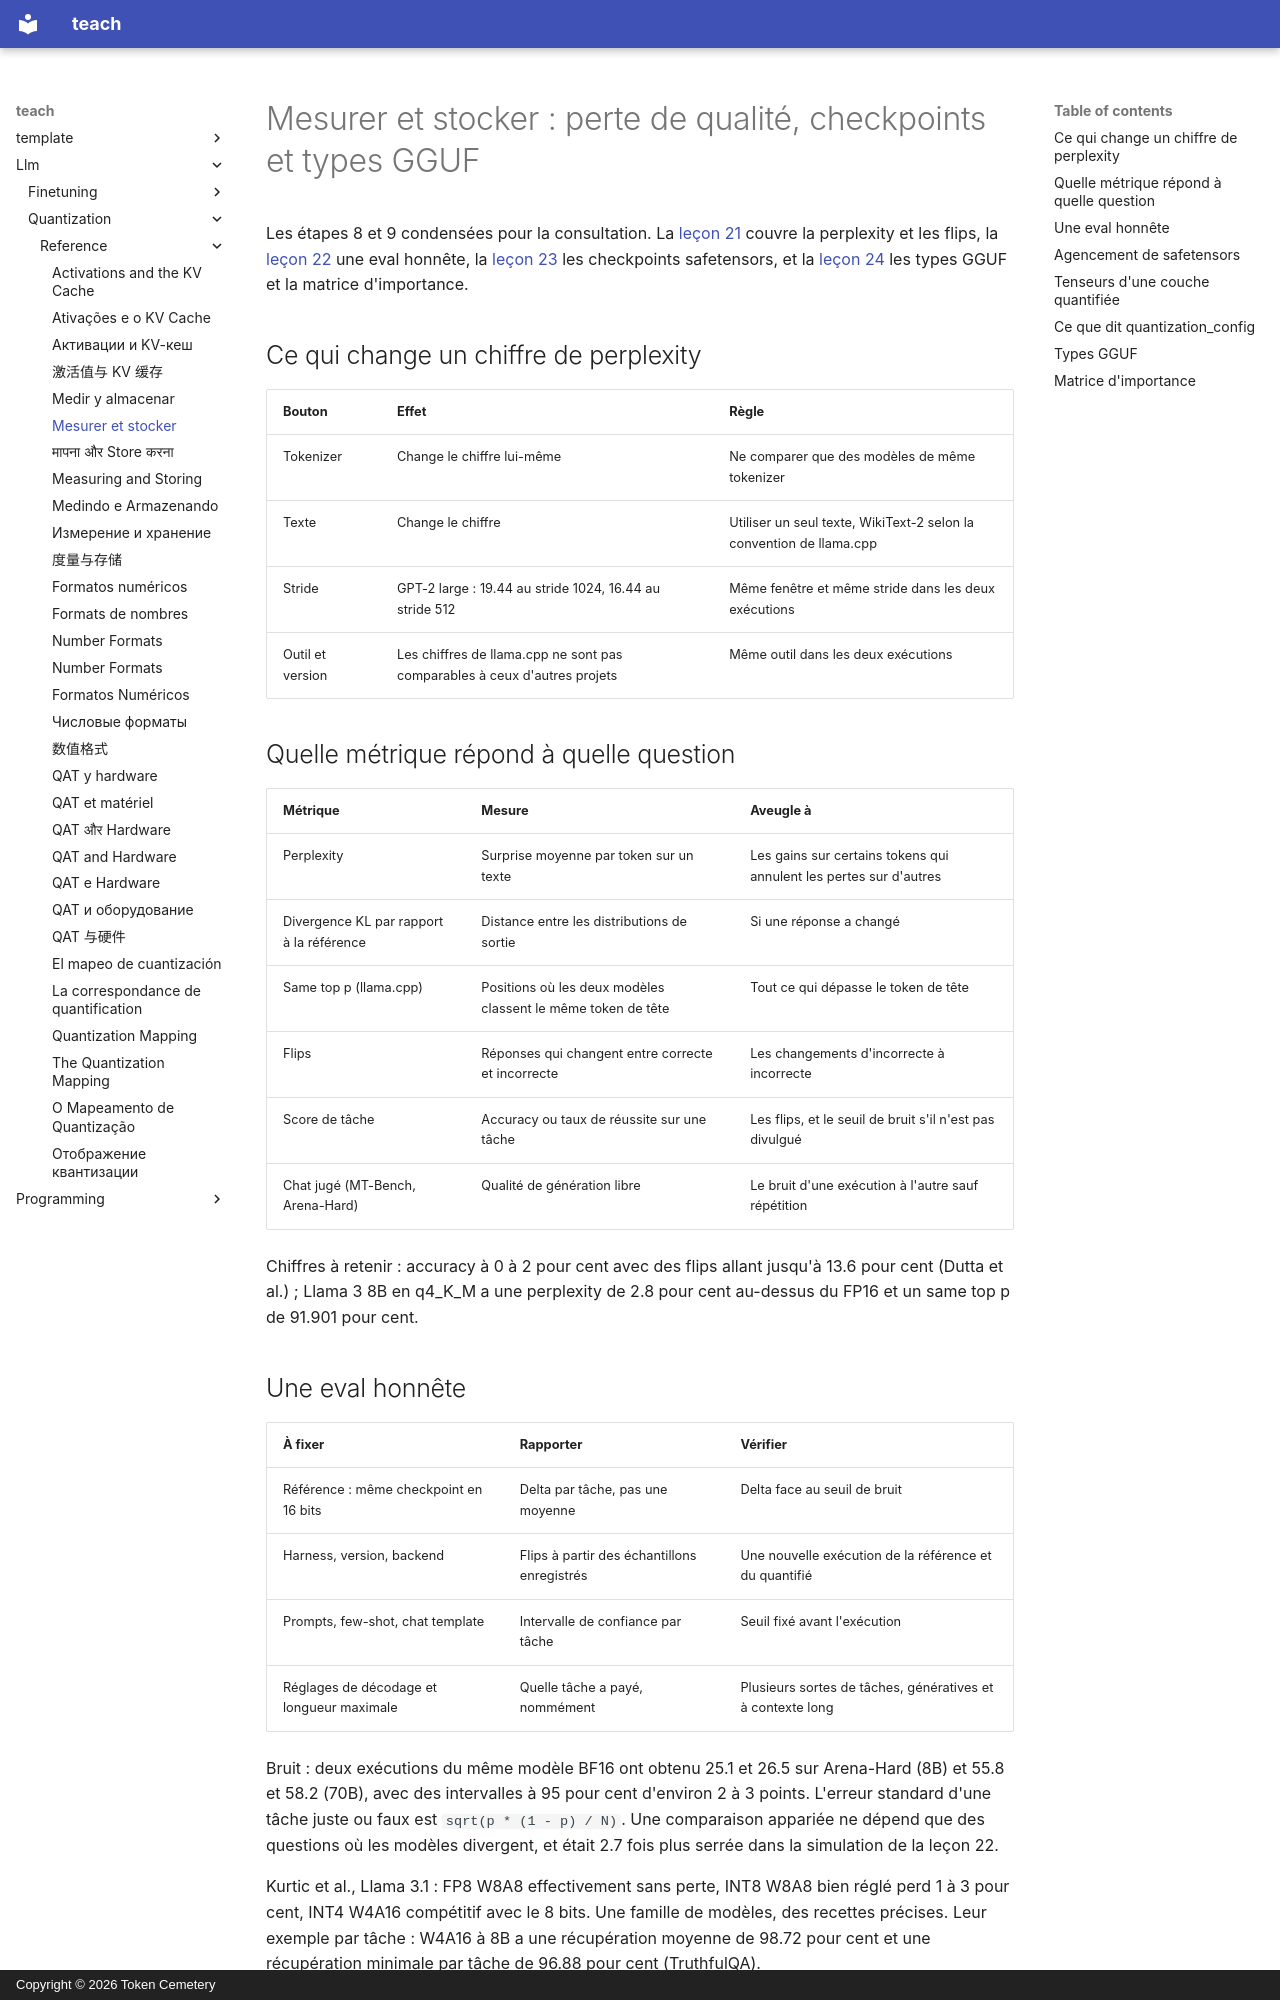

repository: TokenCemetery/teach · page: llm/quantization/reference/measuring-and-storing.fr/index.html · generator: mkdocs · copyright: Copyright © 2026 Token Cemetery

---
title: "Mesurer et stocker"
description: "Une eval de quantification honnête, et comment lire un checkpoint quantifié ou un type GGUF"
type: reference
---

# Mesurer et stocker : perte de qualité, checkpoints et types GGUF

Les étapes 8 et 9 condensées pour la consultation. La [leçon 21](../lessons/0021-perplexity-and-its-limits.md) couvre la perplexity et les flips, la [leçon 22](../lessons/0022-an-honest-quantization-eval.md) une eval honnête, la [leçon 23](../lessons/0023-quantized-checkpoints.md) les checkpoints safetensors, et la [leçon 24](../lessons/0024-gguf-quant-types.md) les types GGUF et la matrice d'importance.

## Ce qui change un chiffre de perplexity

| Bouton | Effet | Règle |
|---|---|---|
| Tokenizer | Change le chiffre lui-même | Ne comparer que des modèles de même tokenizer |
| Texte | Change le chiffre | Utiliser un seul texte, WikiText-2 selon la convention de llama.cpp |
| Stride | GPT-2 large : 19.44 au stride 1024, 16.44 au stride 512 | Même fenêtre et même stride dans les deux exécutions |
| Outil et version | Les chiffres de llama.cpp ne sont pas comparables à ceux d'autres projets | Même outil dans les deux exécutions |

## Quelle métrique répond à quelle question

| Métrique | Mesure | Aveugle à |
|---|---|---|
| Perplexity | Surprise moyenne par token sur un texte | Les gains sur certains tokens qui annulent les pertes sur d'autres |
| Divergence KL par rapport à la référence | Distance entre les distributions de sortie | Si une réponse a changé |
| Same top p (llama.cpp) | Positions où les deux modèles classent le même token de tête | Tout ce qui dépasse le token de tête |
| Flips | Réponses qui changent entre correcte et incorrecte | Les changements d'incorrecte à incorrecte |
| Score de tâche | Accuracy ou taux de réussite sur une tâche | Les flips, et le seuil de bruit s'il n'est pas divulgué |
| Chat jugé (MT-Bench, Arena-Hard) | Qualité de génération libre | Le bruit d'une exécution à l'autre sauf répétition |

Chiffres à retenir : accuracy à 0 à 2 pour cent avec des flips allant jusqu'à 13.6 pour cent (Dutta et al.) ; Llama 3 8B en q4_K_M a une perplexity de 2.8 pour cent au-dessus du FP16 et un same top p de 91.901 pour cent.
